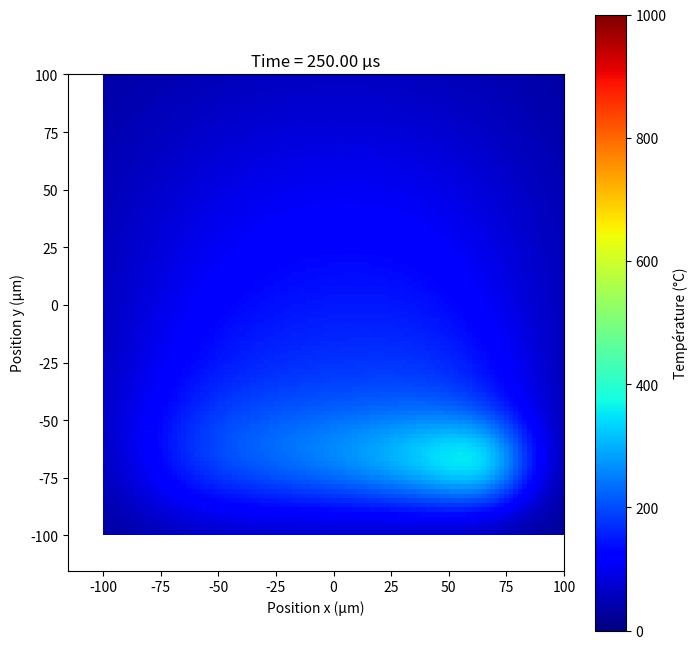
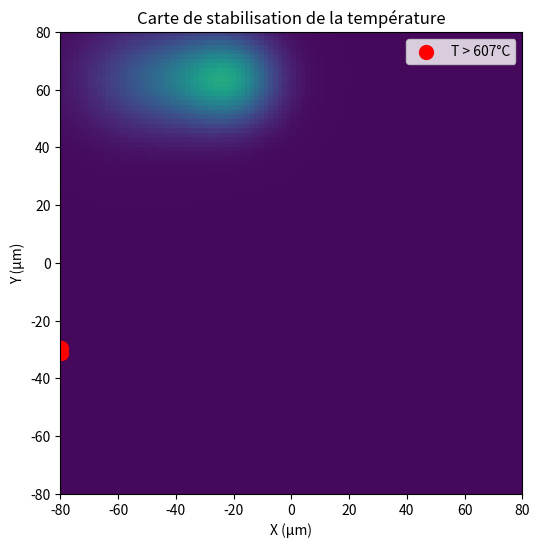
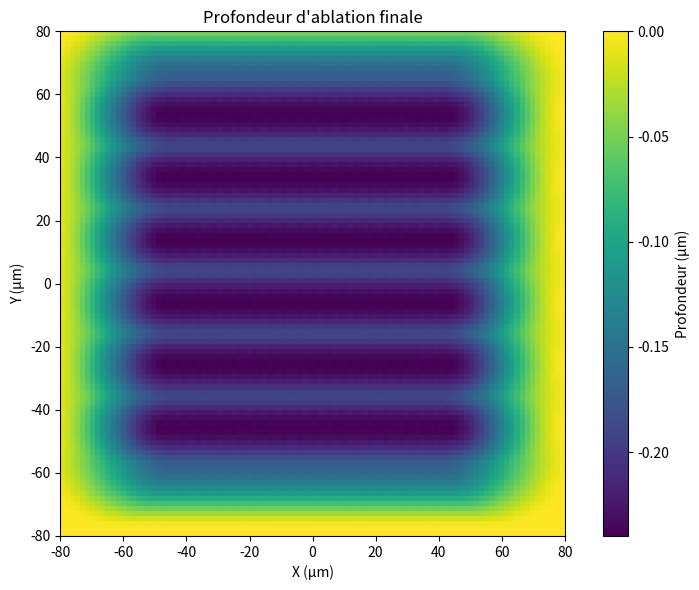
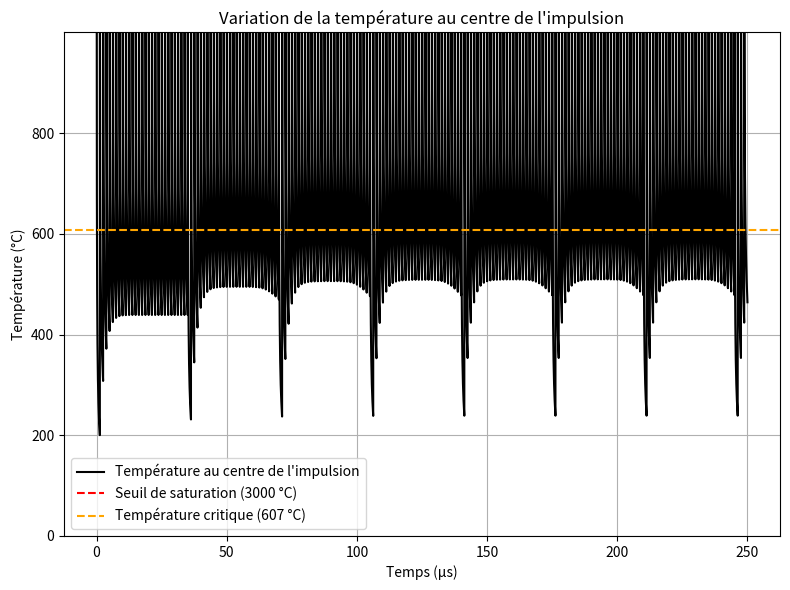

Python code for these plots, in order:
import numpy as np
import matplotlib.pyplot as plt
from matplotlib.animation import FuncAnimation
from math import ceil, log

# Paramètres du premier code (ablation, ajustés partiellement)
d = 50  # Diamètre du spot laser (µm)
w0 = d / 2  # Rayon du spot (µm)
phi_LO = 0.5  # Taux de chevauchement des lignes
F0 = 0.37  # Fluence de pic (J/cm^2)
Fth_1 = 0.055  # Fluence seuil initiale pour N=1 (J/cm^2)
delta_1 = 18e-3  # Profondeur de pénétration initiale pour N=1 (µm)
S = 0.8  # Paramètre d'incubation pour l'acier inoxydable
v = 4.6e6  # Vitesse de balayage (µm/s) - Réduite à 3 m/s pour dépasser T_th
f = 800e3  # Fréquence de répétition (Hz)

# Paramètres thermiques
eta_res = 0.4  # Fraction de chaleur résiduelle
rho = 7920  # Densité de l'acier (kg/m³)
c = 500  # Capacité calorifique (J/kg·K)
kappa = 4e-6  # Diffusivité thermique (m²/s)
T_offset = 23  # Température initiale (°C)
penetration_depth = 18e-6  # Profondeur de pénétration thermique (m)

# Température critique (Tth)
T_th = 607  # Température critique en °C

# Conversion des unités pour calculs thermiques
w0_m = w0 * 1e-6  # Rayon du spot en mètres
v_m = v * 1e-6  # Vitesse en m/s
spot_area = np.pi * w0_m**2  # Surface du spot (m²)
E_p = F0 * 1e4 * spot_area  # Énergie par impulsion (J), conversion J/cm² -> J/m²
E_res = eta_res * E_p  # Chaleur résiduelle par impulsion (J)
volume = spot_area * penetration_depth  # Volume chauffé (m³)
mass = rho * volume  # Masse du volume chauffé (kg)
delta_T_initial = E_res / (mass * c)  # Hausse de température initiale (°C)

# Calcul du taux de chevauchement des impulsions
phi_PO = 1 - v / (2 * w0 * f)
if phi_PO < 0 or phi_PO > 1:
    raise ValueError(f"phi_PO = {phi_PO} est hors de la plage [0, 1]. Ajustez v ou f.")

# Calcul des distances
Delta_x = (1 - phi_PO) * d  # Distance entre impulsions consécutives (µm)
dH = (1 - phi_LO) * d  # Espacement entre les lignes (µm)

# Calcul de N_eff
N_eff = 2 * w0 / Delta_x  # Nombre effectif d'impulsions

# Fonction pour les paramètres variables avec effet d'incubation
def varying_params(N_eff):
    power = N_eff**(S - 1)
    return delta_1 * power, Fth_1 * power

# Dimensions de la zone simulée (µm)
Lx = 160  # Longueur en x (de -80 à 80 µm)
Ly = 160  # Longueur en y (de -80 à 80 µm)

# Grille de points (µm pour ablation, mètres pour thermique)
nx, ny = 100, 100  # Résolution de la grille
x = np.linspace(-100, 100, nx)
y = np.linspace(-100, 100, ny)
X, Y = np.meshgrid(x, y)
X_m = X * 1e-6  # Grille x en mètres
Y_m = Y * 1e-6  # Grille y en mètres

# Paramètres temporels
delta_t = 1 / f  # Intervalle entre impulsions (s)
N_pulses = 200  # Nombre total d'impulsions
t_max = N_pulses * delta_t  # Temps total simulé (s)

# Temps après 7 impulsions pour calculer T_sat
t_after_7_impulses = 7 * delta_t  # 7 * (1/800e3) = 8.75e-6 s = 8.75 µs

# Nombre d'impulsions et de lignes
n_impulses_per_line = ceil(Lx / Delta_x)  # Impulsions par ligne
n_lines = ceil(Ly / dH)

# Instants pour l'animation
frames = 20  # Nombre de frames
times = np.linspace(0, t_max, frames)  # Temps uniformément espacés
N_impulses_per_frame = [min(int(t * f) + 1, N_pulses) for t in times]

# Points temporels pour la courbe de température
t_eval_per_pulse = np.linspace(1e-9, delta_t, 50)
t_eval = []
T_center_values = []

# Fonction pour la température d'une impulsion unique
def T_single_pulse(X_m, Y_m, x0_m, y0_m, t, E_res, w0_m, rho, c, kappa, z=0):
    if t <= 1e-12:  # Juste après l'impulsion
        return delta_T_initial  # Condition initiale constante
    denom = np.pi * rho * c * np.sqrt(np.pi * kappa * t) * (8 * kappa * t + w0_m**2)
    num = 2 * E_res
    arg_exp = ((X_m - x0_m)**2 + (Y_m - y0_m)**2)*(w0_m**2/(8 * kappa * t + w0_m**2)-1) / (4 * kappa * t) - z**2 / (4 * kappa * t)
    return num / denom * np.exp(arg_exp)

# Calcul de la température au centre de l'impulsion courante
for i in range(N_pulses):
    t_pulse = i * delta_t
    y0_i = -80 + (i // n_impulses_per_line) * dH  # Coordonnée y de la ligne
    x0_i = -80 + (i % n_impulses_per_line) * Delta_x  # Coordonnée x de l'impulsion
    t_current = t_pulse + t_eval_per_pulse
    t_eval.extend(t_current * 1e6)  # Convertir en µs
    for t in t_eval_per_pulse:
        T = T_offset
        x_eval = x0_i * 1e-6  # Suivre le centre de l'impulsion
        y_eval = y0_i * 1e-6
        for j in range(i + 1):
            t_j = t + (i - j) * delta_t
            x0_j = -80 + (j % n_impulses_per_line) * Delta_x
            y0_j = -80 + (j // n_impulses_per_line) * dH
            if t_j <= 0:
                continue
            T += T_single_pulse(x_eval, y_eval, x0_j * 1e-6, y0_j * 1e-6, t_j, E_res, w0_m, rho, c, kappa)
        T_center_values.append(T)

# Initialisation des matrices
Z = np.zeros((ny, nx))  # Profondeur d'ablation (µm)
N = np.zeros((ny, nx))  # Compteur d'impulsions
impulse_positions = []  # Stocker (xi, yj, t_i)
hot_spots = np.zeros((ny, nx), dtype=bool)  # Matrice pour marquer les zones où T > T_th
T_sat_values = np.zeros((ny, nx))  # Matrice pour stocker T_sat pour chaque point
sat_hot_spots = np.zeros((ny, nx), dtype=bool)  # Matrice pour marquer où T_sat > T_th
T_sat_calculated = False  # Indicateur pour savoir si T_sat a été calculé

# Calcul de l'ablation et stockage des positions
impulse_idx = 0
for j in range(n_lines):
    yj = -80 + j * dH  # Début à y = -80 µm
    yj_m = yj * 1e-6
    for i in range(n_impulses_per_line):
        xi = -80 + i * Delta_x  # Début à x = -80 µm
        xi_m = xi * 1e-6
        t_i = impulse_idx * delta_t  # Temps séquentiel
        if impulse_idx >= N_pulses:
            break
        impulse_positions.append((xi, yj, t_i))
        # Ablation
        r2 = (X - xi)**2 + (Y - yj)**2
        N += (r2 <= (w0**2)).astype(int)
        delta_N, Fth_N = varying_params(N_eff)
        r_th_squared = (w0**2 / 2) * np.log(F0 / Fth_N)
        mask = (r2 <= r_th_squared) & (r_th_squared > 0)
        ln_F0_Fth_N = np.log(F0 / Fth_N)
        contribution = delta_N * (ln_F0_Fth_N - 2 * r2 / (w0**2))
        Z += np.where(mask, contribution, 0)
        impulse_idx += 1
    if impulse_idx >= N_pulses:
        break

# Initialisation de la figure pour l'animation
fig_anim = plt.figure(figsize=(8, 8))
ax_anim = fig_anim.add_subplot(111)
im_anim = ax_anim.imshow(np.zeros_like(X), extent=[-100, 100, -100, 100], cmap='jet', vmin=0, vmax=1000)
ax_anim.set_title("Time = 0.00 µs")
ax_anim.set_xlabel("Position x (µm)")
ax_anim.set_ylabel("Position y (µm)")
fig_anim.colorbar(im_anim, ax=ax_anim, label="Température (°C)")

# Initialisation de la figure pour la carte 2D de stabilisation
fig_stab = plt.figure(figsize=(8, 6))
ax_stab = fig_stab.add_subplot(111)
im_stab = ax_stab.imshow(np.zeros_like(X), extent=[-80, 80, -80, 80], cmap='viridis', vmin=0, vmax=1000)
scatter = ax_stab.scatter([], [], c='red', s=100, label='T > 607°C')
ax_stab.set_xlabel('X (µm)')
ax_stab.set_ylabel('Y (µm)')
ax_stab.set_title('Carte de stabilisation de la température')
ax_stab.legend()

# Fonction de mise à jour pour l'animation
def update(frame):
    global hot_spots, T_sat_values, sat_hot_spots, T_sat_calculated
    t = times[frame]
    N_imp = N_impulses_per_frame[frame]
    
    # Supprimer les anciens contours
    for coll in ax_anim.collections:
        coll.remove()
    
    # Calculer la température
    T_total = np.zeros_like(X)
    for idx, (xi, yj, t_i) in enumerate(impulse_positions):
        if idx >= N_imp:
            break
        t_diff = t - t_i
        if t_diff <= 0:
            continue
        xi_m = xi * 1e-6
        yj_m = yj * 1e-6
        temp_contribution = T_single_pulse(X_m, Y_m, xi_m, yj_m, t_diff, E_res, w0_m, rho, c, kappa)
        T_total += temp_contribution
    
    T_total += T_offset
    
    # Mettre à jour les hot spots de manière cumulative (T > T_th)
    hot_spots |= (T_total > T_th)
    
    # Mettre à jour T_sat_values après 7 impulsions (t = 8.75 µs)
    if not T_sat_calculated and t >= t_after_7_impulses:
        T_sat_values[...] = T_total  # On prend la température après 7 impulsions comme T_sat
        sat_hot_spots[...] = (T_sat_values > T_th)
        T_sat_calculated = True
    
    # Mettre à jour la carte de chaleur de l'animation
    im_anim.set_array(T_total)
    ax_anim.set_title(f"Time = {t*1e6:.2f} µs")
    
    # Ajouter un contour pour l'impulsion courante
    if N_imp > 0 and N_imp <= len(impulse_positions):
        xi, yj, t_i = impulse_positions[N_imp - 1]
        t_diff = t - t_i
        if t_diff >= 0:
            circle = plt.Circle((xi, yj), w0, color='white', fill=False, linestyle='--', alpha=0.007)
            ax_anim.add_patch(circle)
    
    # Ajouter des contours pour la profondeur
    Z_levels = np.linspace(Z.min(), Z.max(), 5)[1:-1]
    ax_anim.contour(X, Y, -Z, levels=Z_levels, colors='black', linestyles='-', alpha=0.5)
    
    # Mettre à jour la carte de stabilisation
    if T_sat_calculated:
        im_stab.set_array(T_sat_values)
        # Mettre à jour les points rouges pour les zones où T_sat > 607°C
        x_hot, y_hot = np.where(sat_hot_spots)
        x_hot_um = x[x_hot]
        y_hot_um = y[y_hot]
        scatter.set_offsets(np.c_[x_hot_um, y_hot_um])
    
    return [im_anim]

# Créer l'animation
ani = FuncAnimation(fig_anim, update, frames=frames, interval=50, blit=True)

# Sauvegarder en GIF
ani.save('ablation_thermal_impulse_aligned_v5.gif', writer='pillow', fps=10)

# Afficher l'animation
plt.show()

# Afficher la carte 2D statique de l'ablation
fig_static = plt.figure(figsize=(8, 6))
ax_static = fig_static.add_subplot(111)
im_static = ax_static.imshow(-Z, extent=[-80, 80, -80, 80], cmap='viridis')
ax_static.set_xlabel('X (µm)')
ax_static.set_ylabel('Y (µm)')
ax_static.set_title('Profondeur d\'ablation finale')
fig_static.colorbar(im_static, ax=ax_static, label='Profondeur (µm)')
plt.tight_layout()
plt.show()

# Afficher la courbe de température au centre de l'impulsion
fig_temp = plt.figure(figsize=(8, 6))
ax_temp = fig_temp.add_subplot(111)
ax_temp.plot(t_eval, T_center_values, label='Température au centre de l\'impulsion', color='black')
ax_temp.axhline(y=3000, color='red', linestyle='--', label='Seuil de saturation (3000 °C)')
ax_temp.axhline(y=T_th, color='orange', linestyle='--', label=f'Température critique ({T_th} °C)')
ax_temp.set_xlabel('Temps (µs)')
ax_temp.set_ylabel('Température (°C)')
ax_temp.set_title('Variation de la température au centre de l\'impulsion')
ax_temp.grid(True)
ax_temp.legend()
ax_temp.set_yticks(np.arange(0, 1000, 200))
ax_temp.set_ylim(0, 1000)
plt.tight_layout()
plt.show()